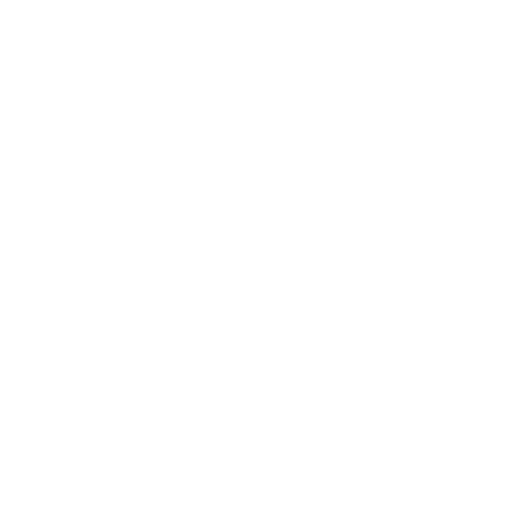
t = 0.00 s
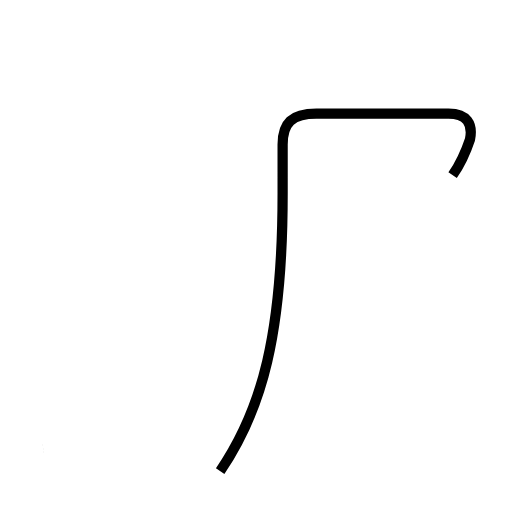
t = 1.77 s
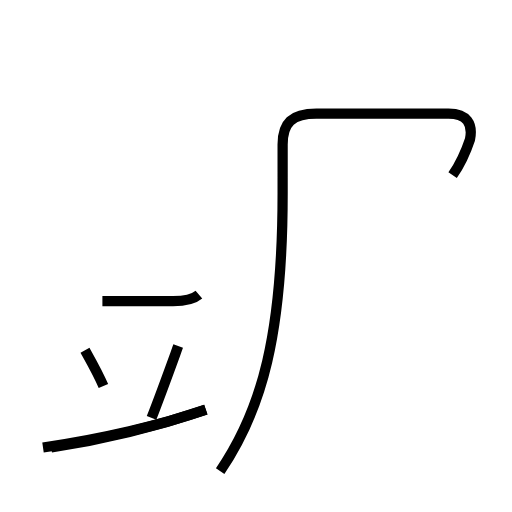
t = 3.35 s
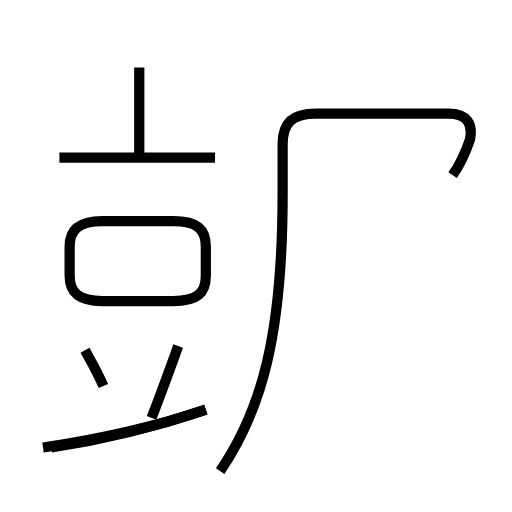
t = 4.94 s
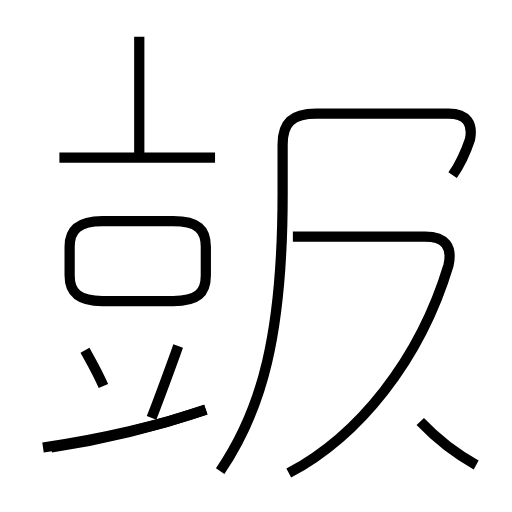
t = 6.54 s
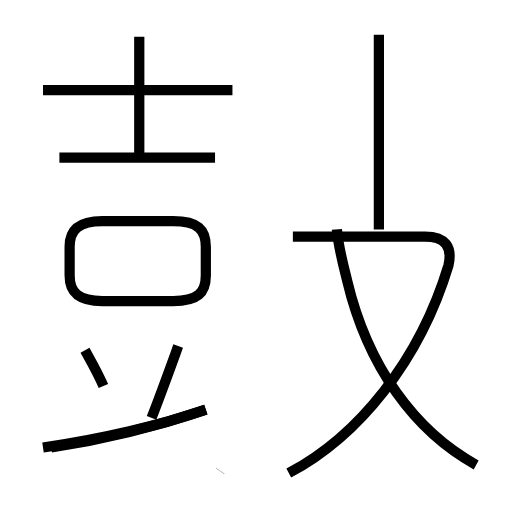
t = 8.29 s

The animated SVG that drew these frames (rendered in a browser with its animation timeline set to each time). Animation: 12 SMIL elements (animate=12); one cycle of 8.29 s.

<?xml version='1.0' encoding='utf-8'?>
<svg viewBox="0.0 -6.0 50.0 50.0" version="1.1" xmlns="http://www.w3.org/2000/svg"><rect x="-1000" y="-1000" width="2000" height="2000" stroke="white" fill="white" /><g style="fill:none;stroke:#000000;stroke-width:1"><path d="M 21.5 2.0 C 25.6 -4.0 27.6 -11.4 27.6 -25.1 L 27.6 -29.9 C 27.6 -32.0 28.5 -32.9 30.9 -32.9 L 43.8 -32.9 C 45.6 -32.9 46.2 -31.9 45.9 -30.4 C 45.5 -29.2 44.9 -27.9 44.2 -26.9 " transform="translate(0.0 38.0)" stroke-dasharray="58.93131866400736" stroke-dashoffset="58.93131866400736"><animate attributeName="stroke-dashoffset" from="58.93131866400736" to="0" dur="1.7679395599202206s" begin="0s; anim_end.end" fill="freeze" id="anim0" /></path><path d="M 4.2 -0.3 C 9.8 -1.1 15.8 -2.5 20.1 -4.0 " transform="translate(0.0 38.0)" stroke-dasharray="16.347455475533557" stroke-dashoffset="16.347455475533557"><animate attributeName="stroke-dashoffset" from="16.347455475533557" to="0" dur="0.4904236642660067s" begin="anim0.end" fill="freeze" id="anim1" /></path><path d="M 10.1 -6.3 C 9.6 -7.5 8.8 -8.9 8.3 -9.8 " transform="translate(0.0 38.0)" stroke-dasharray="3.9378400911013913" stroke-dashoffset="3.9378400911013913"><animate attributeName="stroke-dashoffset" from="3.9378400911013913" to="0" dur="0.11813520273304173s" begin="anim1.end" fill="freeze" id="anim2" /></path><path d="M 14.8 -3.2 C 15.7 -5.5 16.6 -8.0 17.4 -10.2 " transform="translate(0.0 38.0)" stroke-dasharray="7.467458840305947" stroke-dashoffset="7.467458840305947"><animate attributeName="stroke-dashoffset" from="7.467458840305947" to="0" dur="0.2240237652091784s" begin="anim2.end" fill="freeze" id="anim3" /></path><path d="M 20.1 -4.0 C 15.7 -2.5 10.2 -1.1 5.0 -0.3 " transform="translate(0.0 38.0)" stroke-dasharray="15.565337767580207" stroke-dashoffset="15.565337767580207"><animate attributeName="stroke-dashoffset" from="15.565337767580207" to="0" dur="0.4669601330274062s" begin="anim3.end" fill="freeze" id="anim4" /></path><path d="M 10.0 -14.6 L 16.9 -14.6 C 19.3 -14.6 20.1 -15.4 20.1 -17.1 L 20.1 -19.9 C 20.1 -21.6 19.3 -22.4 16.9 -22.4 L 10.0 -22.4 C 7.7 -22.4 6.8 -21.6 6.8 -19.9 L 6.8 -17.1 C 6.8 -15.4 7.7 -14.6 10.0 -14.6 Z " transform="translate(0.0 38.0)" stroke-dasharray="38.18241027396312" stroke-dashoffset="38.18241027396312"><animate attributeName="stroke-dashoffset" from="38.18241027396312" to="0" dur="1.1454723082188936s" begin="anim4.end" fill="freeze" id="anim5" /></path><path d="M 21.0 -28.6 L 5.8 -28.6 " transform="translate(0.0 38.0)" stroke-dasharray="15.2" stroke-dashoffset="15.2"><animate attributeName="stroke-dashoffset" from="15.2" to="0" dur="0.45599999999999996s" begin="anim5.end" fill="freeze" id="anim6" /></path><path d="M 13.6 -28.4 L 13.6 -40.4 " transform="translate(0.0 38.0)" stroke-dasharray="12.0" stroke-dashoffset="12.0"><animate attributeName="stroke-dashoffset" from="12.0" to="0" dur="0.36s" begin="anim6.end" fill="freeze" id="anim7" /></path><path d="M 28.2 2.2 C 35.0 -1.4 41.0 -8.8 43.8 -18.1 C 44.2 -19.9 43.5 -20.9 41.5 -20.9 L 28.6 -20.9 " transform="translate(0.0 38.0)" stroke-dasharray="43.5622387439674" stroke-dashoffset="43.5622387439674"><animate attributeName="stroke-dashoffset" from="43.5622387439674" to="0" dur="1.306867162319022s" begin="anim7.end" fill="freeze" id="anim8" /></path><path d="M 46.5 1.4 C 40.5 -1.9 35.9 -8.2 33.9 -16.6 C 33.4 -18.6 33.0 -20.1 32.9 -21.6 " transform="translate(0.0 38.0)" stroke-dasharray="27.730031901097068" stroke-dashoffset="27.730031901097068"><animate attributeName="stroke-dashoffset" from="27.730031901097068" to="0" dur="0.831900957032912s" begin="anim8.end" fill="freeze" id="anim9" /></path><path d="M 22.7 -35.2 L 4.2 -35.2 " transform="translate(0.0 38.0)" stroke-dasharray="18.5" stroke-dashoffset="18.5"><animate attributeName="stroke-dashoffset" from="18.5" to="0" dur="0.5549999999999999s" begin="anim9.end" fill="freeze" id="anim10" /></path><path d="M 37.0 -21.6 L 37.0 -40.6" transform="translate(0.0 38.0)" stroke-dasharray="19.0" stroke-dashoffset="19.0"><animate attributeName="stroke-dashoffset" from="19.0" to="0" dur="0.57s" begin="anim10.end" fill="freeze" id="anim_end" /></path></g></svg>
